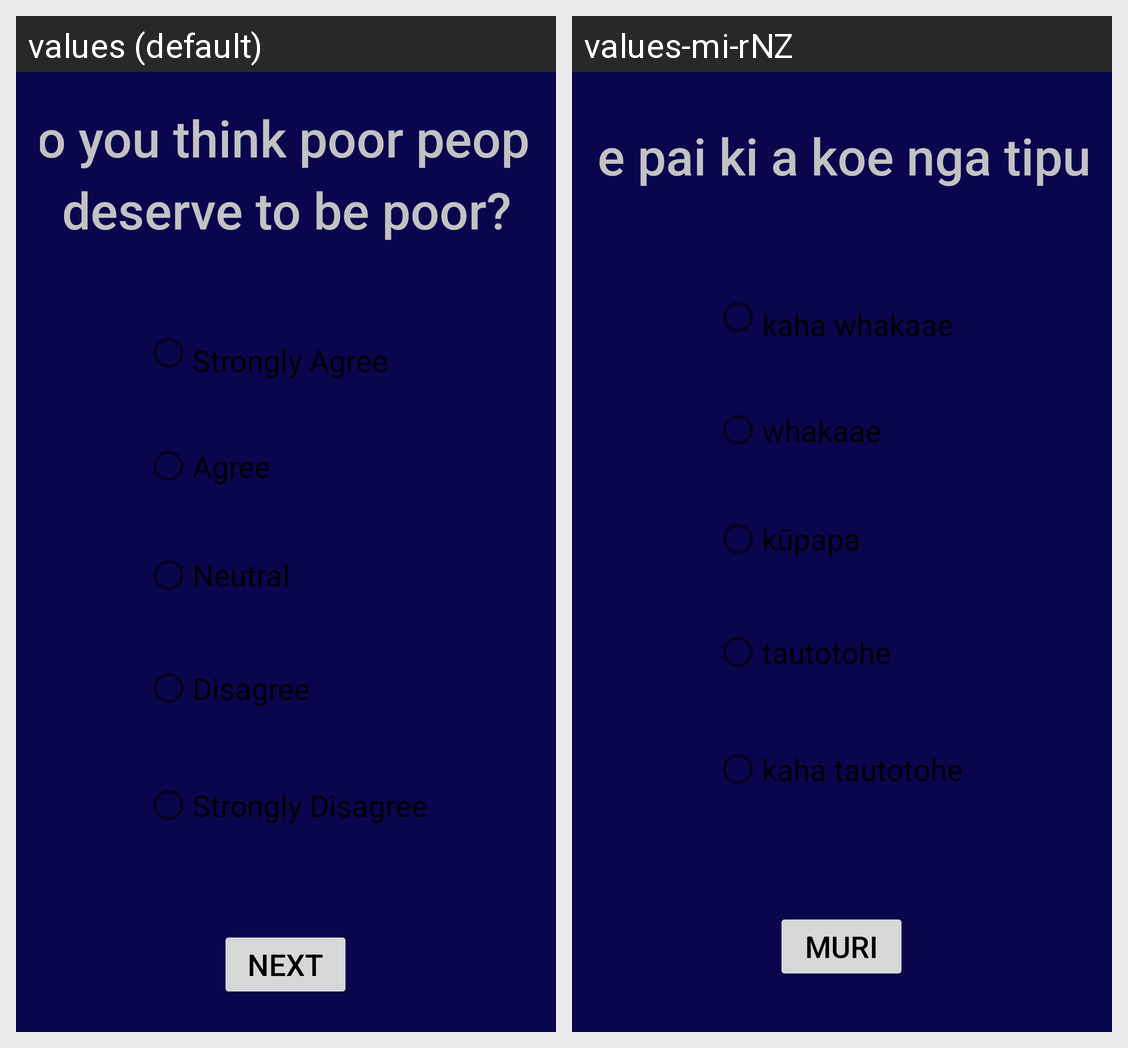

For this localized Android screen grid, give each drawn string resource with its value in every locale shown.
Android screen res/layout/quiz_activity.xml rendered under 2 locales, left to right: values (default), values-mi-rNZ. Device: Nexus 5 (rendered at 1080×1920; each locale shown at half size, 540×960, under a caption strip naming it); theme Theme.PoliticalCompass.
Strings drawn on this screen, with the default value and each locale's value (text and hints the layout hard-codes, and strings that could not be matched under every locale, appear in the picture but are not listed):

firstQuestion
  values: Do you think poor people deserve to be poor?
  values-mi-rNZ: he pai ki a koe nga tipu?

sAgree
  values: Strongly Agree
  values-mi-rNZ: kaha whakaae

Agree
  values: Agree
  values-mi-rNZ: whakaae

neutral
  values: Neutral
  values-mi-rNZ: kūpapa 

disagree
  values: Disagree
  values-mi-rNZ: tautotohe 

sDisagree
  values: Strongly Disagree
  values-mi-rNZ: kaha tautotohe 

next_button
  values: Next
  values-mi-rNZ: muri
